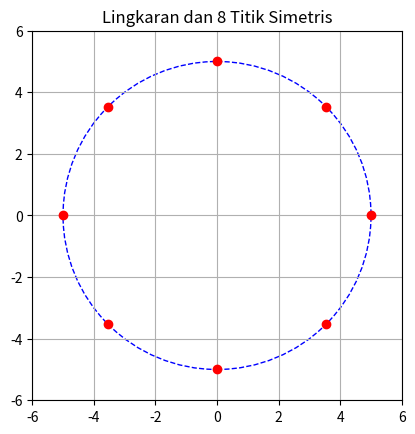

This chart was generated by the following Python code:
import matplotlib.pyplot as plt
import numpy as np
radius = 5
center_x, center_y = 0,0

angels = np.linspace(0, 2*np.pi, 8, endpoint=False)
x_points = center_x + radius * np.cos(angels)
y_points = center_y + radius * np.sin(angels)

circle = plt.Circle ((center_x, center_y), radius, fill=False, linestyle='--', color="blue")
fig, ax = plt.subplots()
ax.add_artist(circle)

ax.plot(x_points, y_points, "ro")

ax.set_aspect("equal")
ax.set_xlim(-radius-1, radius+1)
ax.set_ylim(-radius-1, radius+1)
ax.grid(True)
plt.title("Lingkaran dan 8 Titik Simetris")
plt.show()